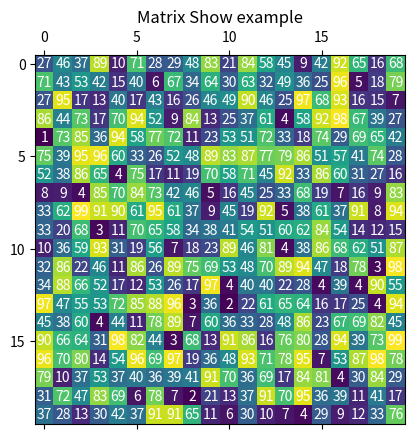
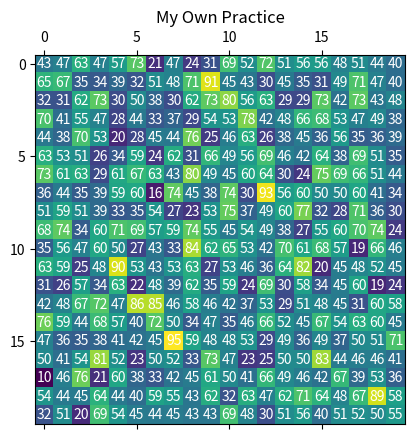

Python code for these plots, in order:
# -*- coding: utf-8 -*-
"""
Created on Sat Dec 18 20:03:17 2021

@author: Sungwoo Jung
"""

import matplotlib.pyplot as plt
import numpy as np
import random


### Matshow example ###

array = np.random.randint(1,100,(20,20))

fig, ax = plt.subplots()
ax.matshow(array, cmap = "viridis")

# Show each entry(number) in array on the cell.
for (i,j),z in np.ndenumerate(array):
    ax.text(j, i, "{:0.0f}".format(z), ha="center", va="center",color="w")

plt.title("Matrix Show example")
plt.show()



### My own practice_Matshow ###

mean = 50
std = 15
# For random samples from N(u,sigma^2)
x = mean + std * np.random.randn(400)

# Any entry in x should be between 1 and 100
for i in range(len(x)):
    if x[i]<=0:
        x[i] = 1
    if x[i]>=100:
        x[i] = 100

# Make x as a matrix form
x = x.reshape((20,20))

fig1, ax1 = plt.subplots()
ax1.matshow(x, cmap = "viridis")

for (i,j),z in np.ndenumerate(x):
    ax1.text(j,i, "{:0.0f}".format(z), ha="center", va="center", color="w")

plt.title("My Own Practice")
plt.show()



'''
### Violin plot ###

# np.random.normal(mean, sigma, n) : generate data that follows N(mean, sigma^2), n  is number of samples

ds1 = np.random.normal(0,6,100)
ds2 = np.random.normal(0,20,200)
ds3 = np.random.normal(0,12,400)
data = list([ds1,ds2,ds3])

fig, ax = plt.subplots()
vio_part = ax.violinplot(data, showmeans=False, showmedians=True, showextrema=True)
for pc in vio_part["bodies"]:
    pc.set_facecolor("yellowgreen")
    pc.set_edgecolor("green")
ax.set_title("Sample Violin plot")
ax.set_xlabel("X-axis")
ax.set_ylabel("Y-axis")
xticklabels = ["Group1", "Group2", "Group3"]
ax.set_xticks([1,2,3])
ax.set_xticklabels(xticklabels)
ax.yaxis.grid(True)
plt.show()
'''